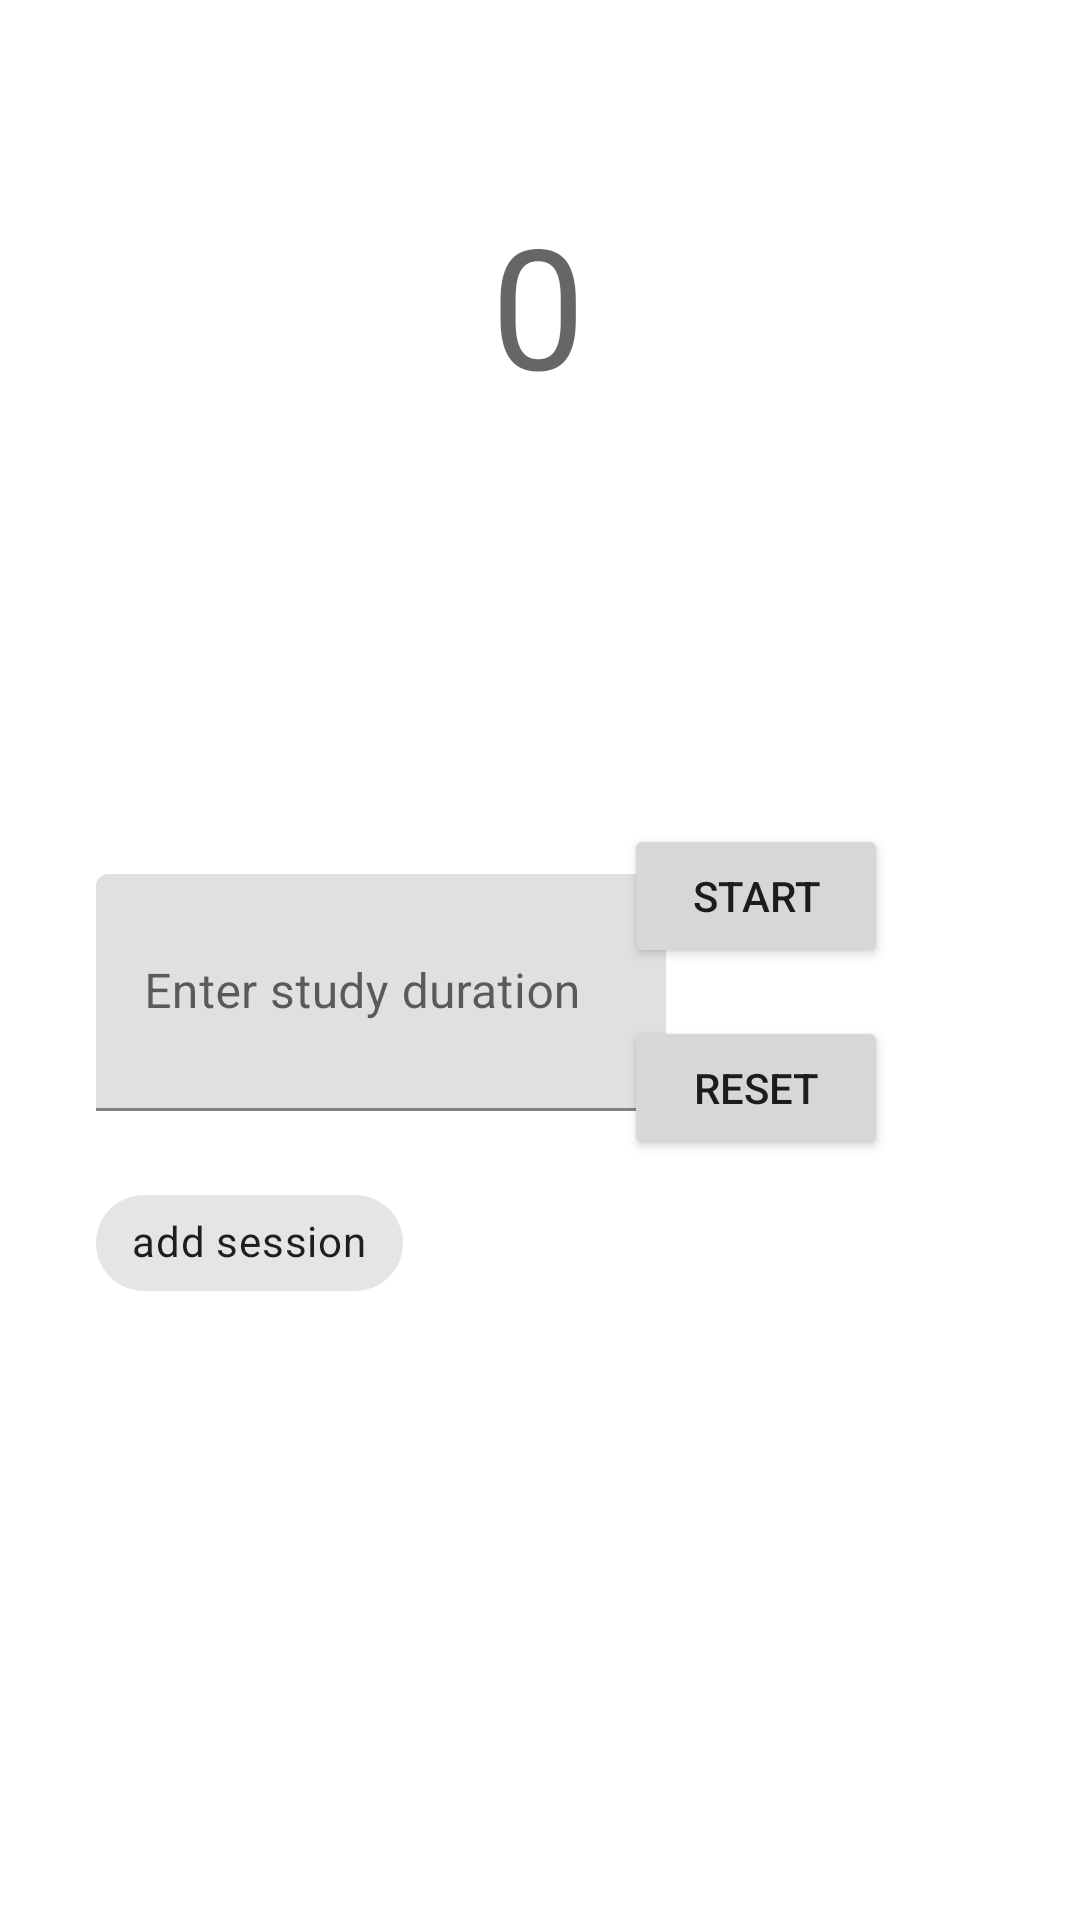

Write the Android layout XML for this screen, with the resource values it uses.
<!-- AndroidManifest.xml: application theme AppTheme -->
<!-- res/layout/activity_timer.xml -->
<?xml version="1.0" encoding="utf-8"?>
<layout xmlns:android="http://schemas.android.com/apk/res/android"
    xmlns:app="http://schemas.android.com/apk/res-auto"
    xmlns:tools="http://schemas.android.com/tools"
    tools:context=".activities.TimerActivity">


    <androidx.constraintlayout.widget.ConstraintLayout
        android:layout_width="match_parent"
        android:layout_height="match_parent">


        <TextView
            android:id="@+id/tvTimerCountDown"
            android:layout_width="wrap_content"
            android:layout_height="wrap_content"
            android:layout_marginTop="64dp"
            android:text="0"
            android:textAppearance="@style/TextAppearance.AppCompat.Display3"
            app:layout_constraintEnd_toEndOf="parent"
            app:layout_constraintHorizontal_bias="0.498"
            app:layout_constraintStart_toStartOf="parent"
            app:layout_constraintTop_toTopOf="parent" />

        <com.google.android.material.textfield.TextInputLayout
            android:id="@+id/timerTextInputLayout"
            android:layout_width="190dp"
            android:layout_height="79dp"
            android:layout_marginStart="32dp"
            android:hint="Enter study duration"
            app:layout_constraintBottom_toBottomOf="@+id/btnReset"
            app:layout_constraintStart_toStartOf="parent"
            app:layout_constraintTop_toTopOf="@+id/startButton">

            <com.google.android.material.textfield.TextInputEditText
                android:id="@+id/etTimeInput"
                android:layout_width="match_parent"
                android:layout_height="match_parent" />
        </com.google.android.material.textfield.TextInputLayout>

        <Button
            android:id="@+id/startButton"
            android:layout_width="wrap_content"
            android:layout_height="wrap_content"
            android:layout_marginTop="136dp"
            android:layout_marginEnd="64dp"
            android:text="start"
            app:layout_constraintEnd_toEndOf="parent"
            app:layout_constraintTop_toBottomOf="@+id/tvTimerCountDown" />

        <com.google.android.material.chip.Chip
            android:id="@+id/addStudySessionChip"
            android:layout_width="wrap_content"
            android:layout_height="wrap_content"
            android:layout_marginTop="20dp"
            android:text="add session"
            app:chipIcon="@drawable/ic_baseline_save_24"
            app:layout_constraintStart_toStartOf="@+id/timerTextInputLayout"
            app:layout_constraintTop_toBottomOf="@+id/timerTextInputLayout" />

        <Button
            android:id="@+id/btnReset"
            android:layout_width="wrap_content"
            android:layout_height="wrap_content"
            android:layout_marginTop="16dp"
            android:text="Reset"
            app:layout_constraintEnd_toEndOf="@+id/startButton"
            app:layout_constraintStart_toStartOf="@+id/startButton"
            app:layout_constraintTop_toBottomOf="@+id/startButton" />

    </androidx.constraintlayout.widget.ConstraintLayout>







</layout>
<!-- resources referenced by this layout -->
<resources>
  <style name="AppTheme" parent="Theme.MaterialComponents.Light.DarkActionBar">
          
          <item name="colorPrimary">#03045e</item>
          <item name="colorPrimaryDark">#0077b6</item>
          <item name="colorAccent">#FFFFFF</item>
      </style>
</resources>
